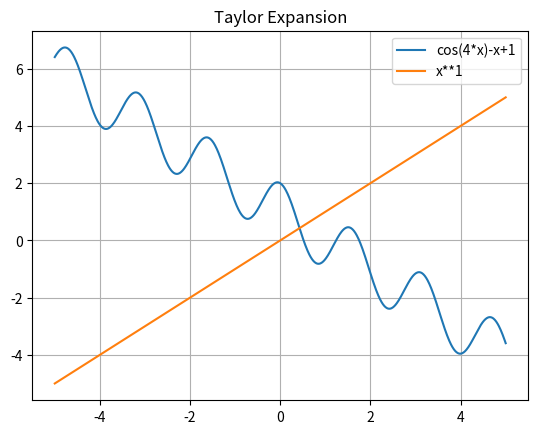

The matplotlib source for this figure:
import matplotlib.pyplot as plt
from numpy import *
import math

def fun(x):
  # cos(4*x)-x+1 - function
  f = x**1
  return f

x = linspace(-5, 5, 1000)
y = cos(4*x)-x+1
yx = fun(x)


plt.plot(x, y, label='cos(4*x)-x+1')
plt.plot(x, yx, label='x**1')
plt.legend()
plt.title('Taylor Expansion')
plt.grid()
plt.show()


